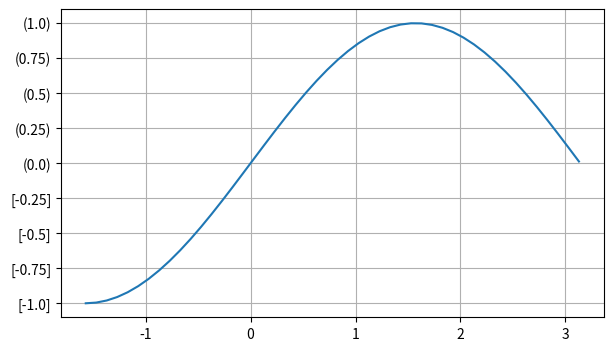

The matplotlib source for this figure:
import numpy as np
import matplotlib.pyplot as plt
from matplotlib.ticker import NullFormatter, FormatStrFormatter, FuncFormatter

# FuncFormatter
# формирует значения на основе заданной функции
def formatOy(x, pos):
    return f"[{x}]" if x < 0 else f"({x})" # помечает отрицательные значения в квадратные скобки, положительные - в круглые

fig = plt.figure(figsize=(7, 4))
ax = fig.add_subplot()
x = np.arange(-np.pi / 2, np.pi, 0.1)

ax.plot(x, np.sin(x))
ax.yaxis.set_major_formatter(FuncFormatter(formatOy))

ax.grid()
plt.show()